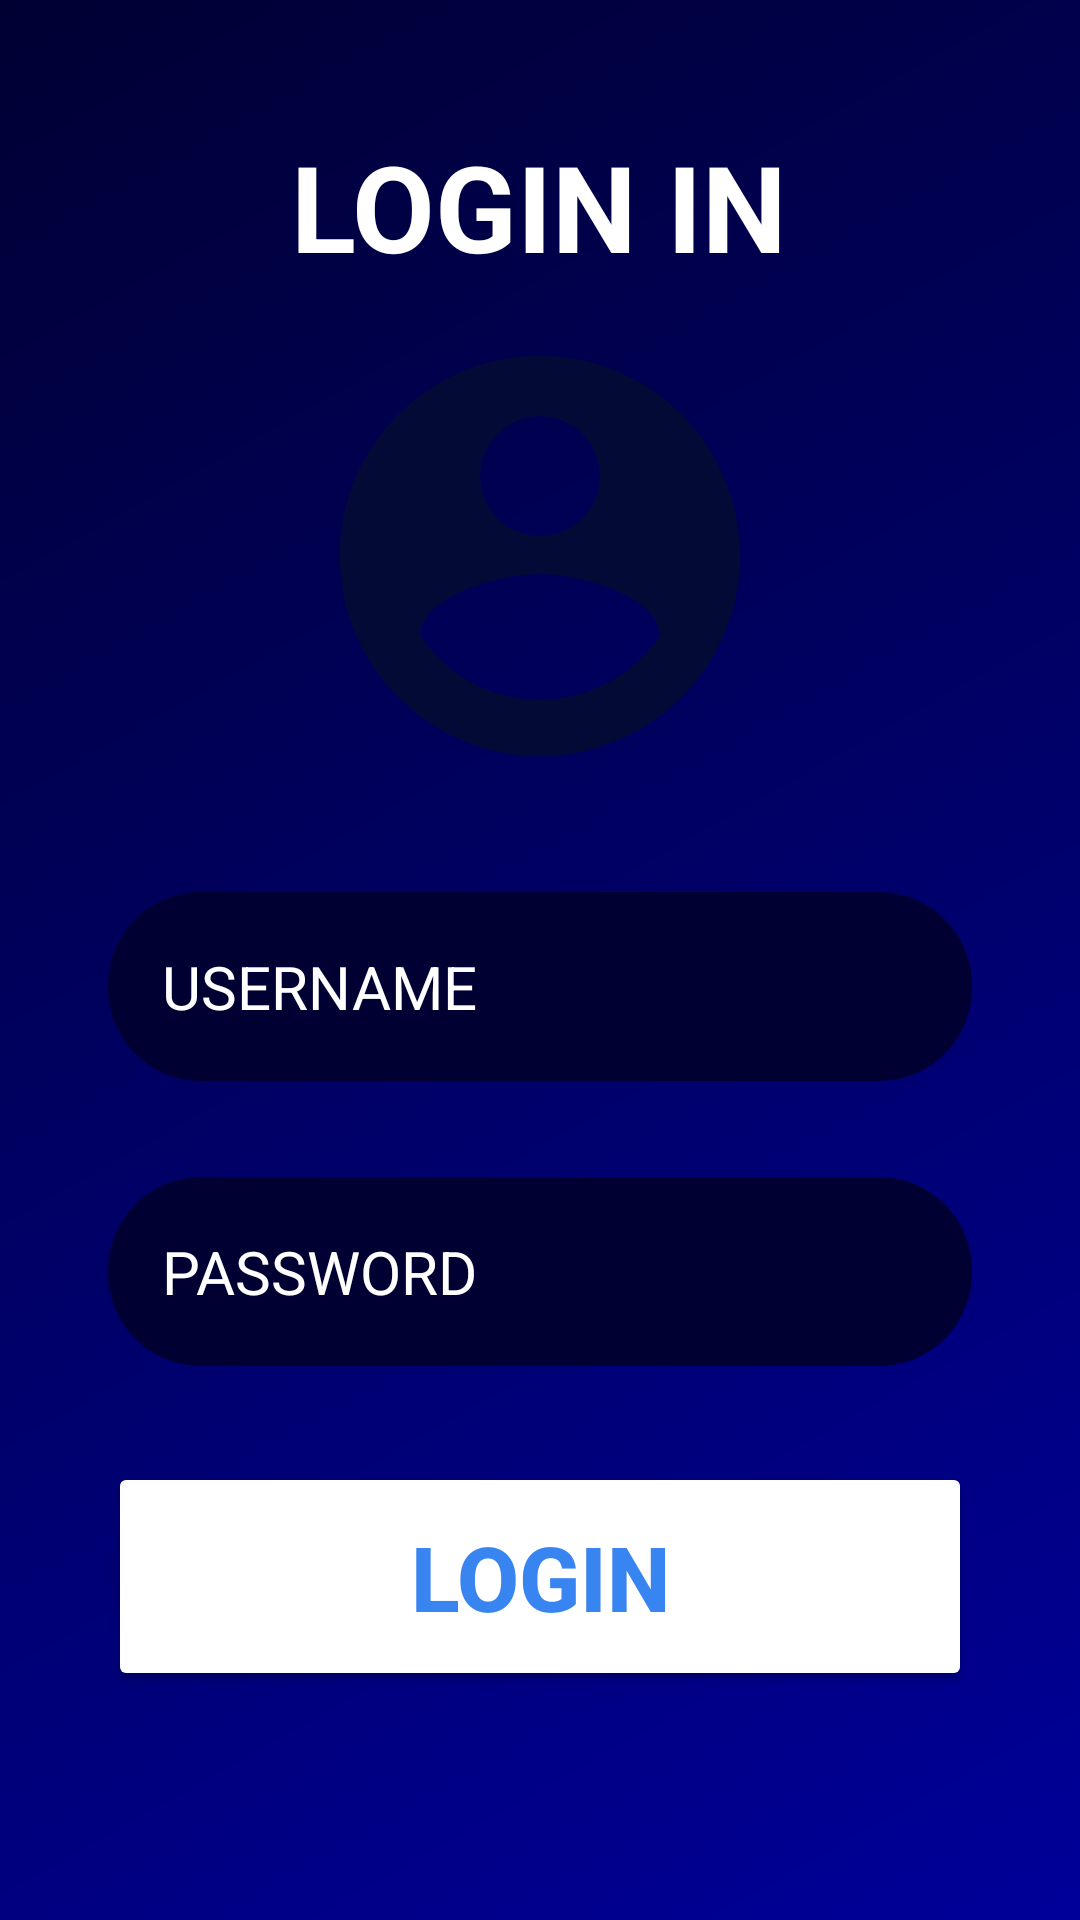

Write the Android layout XML for this screen, with the resource values it uses.
<!-- AndroidManifest.xml: application theme Theme.AppDanosNoTransmitibles -->
<!-- res/layout/activity_login.xml -->
<?xml version="1.0" encoding="utf-8"?>
<RelativeLayout xmlns:android="http://schemas.android.com/apk/res/android"
    xmlns:app="http://schemas.android.com/apk/res-auto"
    xmlns:tools="http://schemas.android.com/tools"
    android:id="@+id/main"
    android:layout_width="match_parent"
    android:layout_height="match_parent"
    android:gravity="center"
    android:background="@drawable/log_brack"
    android:padding="16dp"
    tools:context=".UI.Login">

    <LinearLayout
        android:layout_width="match_parent"
        android:layout_height="wrap_content"
        android:gravity="center"
        android:layout_margin="20dp"
        android:orientation="vertical">

        <TextView
            android:id="@+id/textTitle"
            android:layout_width="wrap_content"
            android:layout_height="wrap_content"
            android:text="LOGIN IN"
            android:textSize="40dp"
            android:padding="10dp"
            android:textColor="@color/white"
            android:textStyle="bold"/>

        <ImageView
            android:layout_width="160dp"
            android:layout_height="160dp"
            android:src="@drawable/icon_login_circulo"/>

        <EditText
            android:id="@+id/user_name"
            android:layout_width="match_parent"
            android:layout_height="wrap_content"
            android:layout_marginTop="32dp"
            android:hint="USERNAME"
            android:textColorHint="@color/white"
            android:textColor="@color/white"
            android:textSize="20sp"
            android:background="@drawable/contorno_circular"
            android:backgroundTint="@color/azul_negro"
            android:padding="18dp"
            android:inputType="text"/>

        <EditText
            android:id="@+id/password_input"
            android:layout_width="match_parent"
            android:layout_height="wrap_content"
            android:layout_marginTop="32dp"
            android:hint="PASSWORD"
            android:textColorHint="@color/white"
            android:textColor="@color/white"
            android:textSize="20sp"
            android:background="@drawable/contorno_circular"
            android:backgroundTint="@color/azul_negro"
            android:padding="18dp"
            android:inputType="textPassword"/>

        <Button
            android:id="@+id/login_btn"
            android:layout_width="match_parent"
            android:layout_height="wrap_content"
            android:text="LOGIN"
            android:backgroundTint="@color/white"
            android:textColor="#3884F1"
            android:padding="18dp"
            android:textStyle="bold"
            android:layout_marginTop="32dp"
            android:textSize="30sp"/>

        <TextView
            android:layout_width="wrap_content"
            android:layout_height="wrap_content"
            android:text="Social Login"
            android:textSize="18sp"
            android:textColor="@color/white"
            android:layout_marginTop="32dp"/>

        <LinearLayout
            android:layout_width="match_parent"
            android:layout_height="wrap_content"
            android:orientation="horizontal"
            android:layout_marginTop="8dp"
            android:layout_gravity="center">
            <ImageView
                android:layout_width="64dp"
                android:layout_height="64dp"
                android:layout_margin="16dp"/>

        </LinearLayout>

    </LinearLayout>


</RelativeLayout>
<!-- resources referenced by this layout -->
<resources>
  <color name="azul_negro">#000033</color>
  <color name="white">#FFFFFFFF</color>
  <!-- drawable contorno_circular (drawable) -->
  <?xml version="1.0" encoding="utf-8"?>
  <shape xmlns:tools="http://schemas.android.com/tools"
      xmlns:android="http://schemas.android.com/apk/res/android"
      tools:ignore="ExtraText"
      android:shape="rectangle">
  
      <solid android:color="@color/azul_negro"/>
  
      <corners
          android:radius="30dp"
          />
  
      <stroke
          android:width="2dip"
          android:color="@color/azul_negro"/>
  </shape>
  <!-- drawable icon_login_circulo (drawable) -->
  <vector xmlns:android="http://schemas.android.com/apk/res/android" android:height="24dp" android:tint="#030A35" android:viewportHeight="24" android:viewportWidth="24" android:width="24dp">
        
      <path
          android:fillColor="@android:color/white"
          android:pathData="M12,2C6.48,2 2,6.48 2,12s4.48,10 10,10 10,-4.48 10,-10S17.52,2 12,2zM12,5c1.66,0 3,1.34 3,3s-1.34,3 -3,3 -3,-1.34 -3,-3 1.34,-3 3,-3zM12,19.2c-2.5,0 -4.71,-1.28 -6,-3.22 0.03,-1.99 4,-3.08 6,-3.08 1.99,0 5.97,1.09 6,3.08 -1.29,1.94 -3.5,3.22 -6,3.22z"/>
      
  </vector>
  <!-- drawable log_brack (drawable) -->
  <?xml version="1.0" encoding="utf-8"?>
  <shape xmlns:android="http://schemas.android.com/apk/res/android">
  
      <gradient
          android:type="linear"
          android:angle="135"
          android:startColor="#000099"
          android:endColor="#000033"/>
  
  </shape>
  <style name="Theme.AppDanosNoTransmitibles" parent="Base.Theme.AppDanosNoTransmitibles" />
  <style name="Base.Theme.AppDanosNoTransmitibles" parent="Theme.Material3.DayNight.NoActionBar">
          
          
  
      </style>
</resources>
